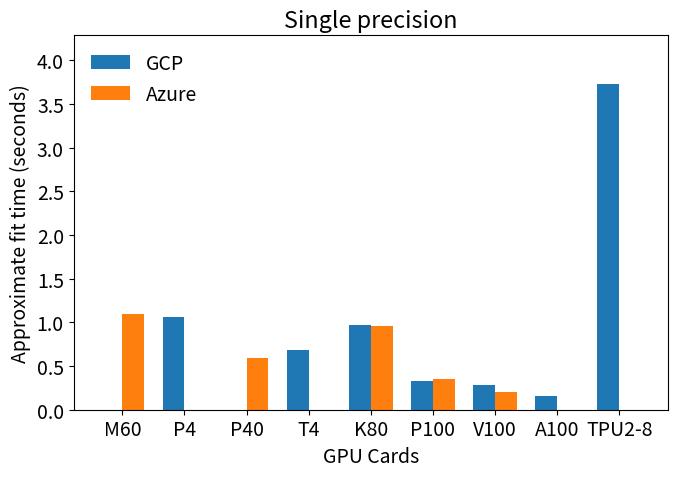
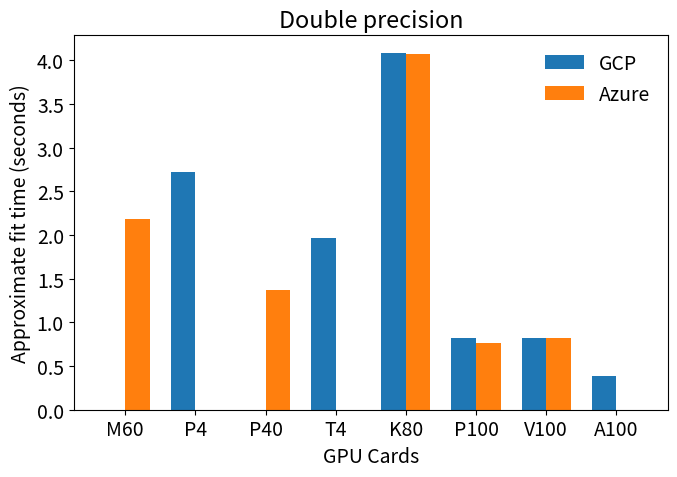

These figures' Python source, in order:
import numpy as np
import matplotlib.pyplot as plt

plt.rcParams.update({"font.size": 14})


def plot_times(cards, GCP_times, Azure_times, precision_type, max_time):
    fig, ax = plt.subplots()
    fig.set_size_inches(7, 5)

    x = np.arange(len(cards))
    width = 0.35

    ax.bar(x, GCP_times, width, label="GCP")
    ax.bar(x + width, Azure_times, width, label="Azure")
    ax.set_xticks(x + width / 2)
    ax.set_xticklabels(cards)
    ax.set_ylim(top=max_time)

    ax.set_title(f"{precision_type} precision")
    ax.set_xlabel("GPU Cards")
    ax.set_ylabel("Approximate fit time (seconds)")
    ax.legend(loc="best", frameon=False)
    fig.tight_layout()

    fig.savefig(f"GCP_Azure_comparison_{precision_type.lower()}_precision.png")


def main():

    # Single precision
    cards_single = ["M60", "P4", "P40", "T4", "K80", "P100", "V100", "A100", "TPU2-8"]
    GCP_times_single = [0, 1.06, 0, 0.685, 0.968, 0.328, 0.279, 0.159, 3.73]
    Azure_times_single = [1.09, 0, 0.595, 0, 0.962, 0.348, 0.204, 0, 0]

    cards_double = cards_single[:-1]  # Drop TPU2-8
    GCP_times_double = [0, 2.72, 0, 1.97, 4.08, 0.816, 0.824, 0.383]
    Azure_times_double = [2.18, 0, 1.37, 0, 4.07, 0.761, 0.820, 0]

    time_lists = [
        GCP_times_single,
        GCP_times_double,
        Azure_times_single,
        Azure_times_double,
    ]
    max_time = np.max([np.max(list) for list in time_lists]) * 1.05

    plot_times(cards_single, GCP_times_single, Azure_times_single, "Single", max_time)
    plot_times(cards_double, GCP_times_double, Azure_times_double, "Double", max_time)


if __name__ == "__main__":
    main()
